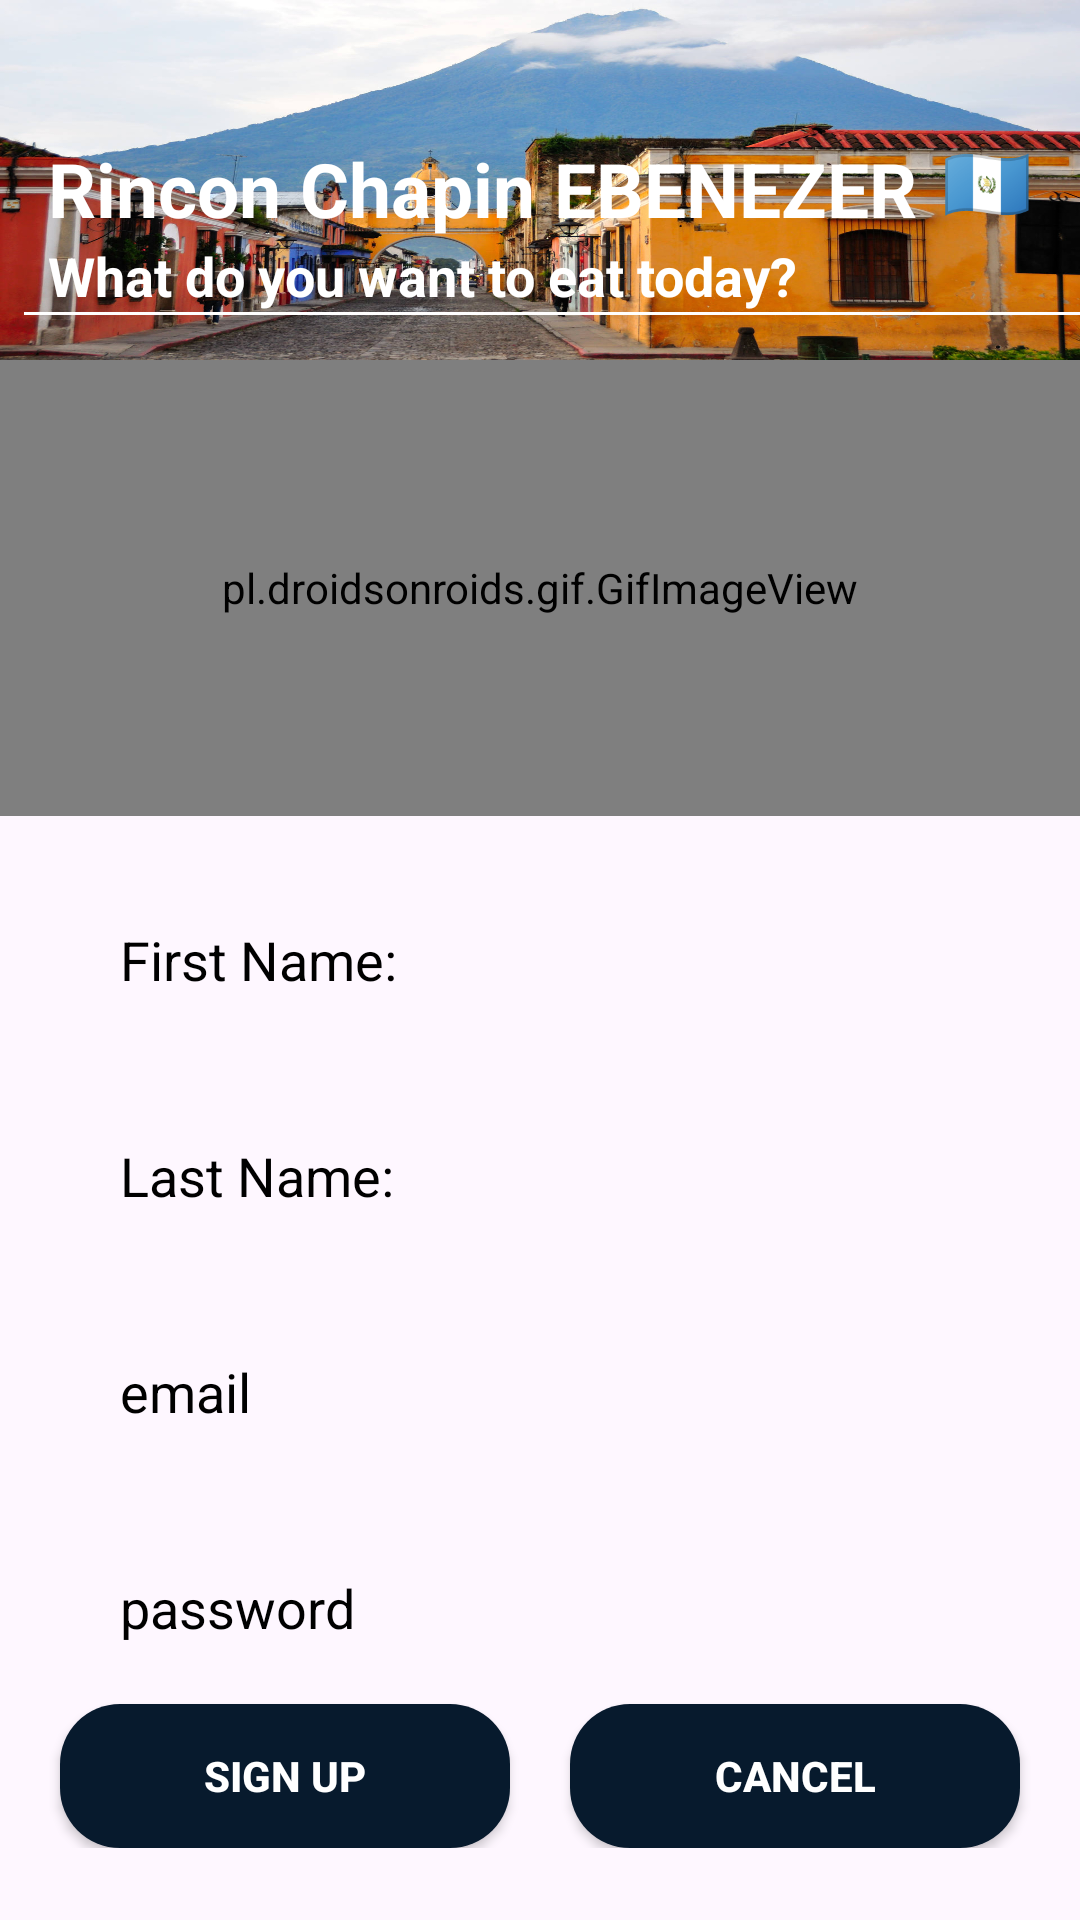

This screen was rendered from an Android layout file. Write that file and the resources it references.
<!-- AndroidManifest.xml: application theme Theme.Dining -->
<!-- res/layout/activity_register.xml -->
<?xml version="1.0" encoding="utf-8"?>
<androidx.constraintlayout.widget.ConstraintLayout xmlns:android="http://schemas.android.com/apk/res/android"
    xmlns:app="http://schemas.android.com/apk/res-auto"
    xmlns:tools="http://schemas.android.com/tools"
    android:id="@+id/main"
    android:layout_width="match_parent"
    android:layout_height="match_parent"
    tools:context=".views.RegisterActivity">

    <androidx.constraintlayout.widget.ConstraintLayout
        android:id="@+id/header"
        android:layout_width="match_parent"
        android:layout_height="120dp"
        android:background="@drawable/antigua_guatemala"
        app:layout_constraintEnd_toEndOf="parent"
        app:layout_constraintStart_toStartOf="parent"
        app:layout_constraintTop_toTopOf="parent">

        <View
            android:layout_width="match_parent"
            android:layout_height="match_parent"
            android:background="@drawable/gradiant" />

        <TextView
            android:id="@+id/titleName"
            android:layout_width="wrap_content"
            android:layout_height="wrap_content"
            android:layout_marginStart="16dp"
            android:text="Rincon Chapin EBENEZER"
            android:textColor="@color/white"
            android:textSize="25sp"
            android:textStyle="bold"
            app:layout_constraintBottom_toTopOf="@+id/title"
            app:layout_constraintStart_toStartOf="parent" />


        <TextView
            android:id="@+id/title"
            android:layout_width="wrap_content"
            android:layout_height="wrap_content"
            android:layout_marginStart="16dp"
            android:layout_marginBottom="16dp"
            android:text="@string/message"
            android:textColor="@color/white"
            android:textSize="18sp"
            android:textStyle="bold"
            app:layout_constraintBottom_toBottomOf="parent"
            app:layout_constraintStart_toStartOf="parent" />

        <TextView
            android:id="@+id/tvFlag"
            android:layout_width="wrap_content"
            android:layout_height="wrap_content"
            android:layout_marginEnd="16dp"
            android:text="@string/gt_flag"
            android:textColor="@color/white"
            android:textSize="24sp"
            android:textStyle="bold"
            app:layout_constraintBottom_toBottomOf="parent"
            app:layout_constraintEnd_toEndOf="parent"
            app:layout_constraintTop_toTopOf="parent" />


        <View
            android:id="@+id/view1"
            android:layout_width="wrap_content"
            android:layout_height="1dp"
            android:background="@color/white"
            app:layout_constraintEnd_toEndOf="parent"
            app:layout_constraintStart_toStartOf="@+id/title"
            app:layout_constraintTop_toBottomOf="@+id/title" />

    </androidx.constraintlayout.widget.ConstraintLayout>

    <ScrollView
        android:id="@+id/scroll_view"
        android:layout_width="match_parent"
        android:layout_height="0dp"
        android:layout_marginBottom="8dp"
        android:orientation="vertical"
        app:layout_constraintBottom_toBottomOf="parent"
        app:layout_constraintEnd_toEndOf="parent"
        app:layout_constraintStart_toStartOf="parent"
        app:layout_constraintTop_toBottomOf="@+id/header">

        <androidx.constraintlayout.widget.ConstraintLayout
            android:layout_width="match_parent"
            android:layout_height="0dp">

            <pl.droidsonroids.gif.GifImageView
                android:id="@+id/gif"
                android:layout_width="match_parent"
                android:layout_height="152dp"
                android:background="@drawable/chuchitos"
                app:layout_constraintBottom_toTopOf="@+id/nombre"
                app:layout_constraintEnd_toEndOf="parent"
                app:layout_constraintStart_toStartOf="parent"
                app:layout_constraintTop_toTopOf="parent" />

            <EditText
                android:id="@+id/nombre"
                android:layout_width="match_parent"
                android:layout_height="48dp"
                android:layout_margin="24dp"
                android:background="@drawable/edit_text_background"
                android:hint="@string/first_name"
                android:importantForAutofill="no"
                android:inputType="textCapSentences"
                android:padding="8dp"
                android:paddingStart="16dp"
                android:singleLine="true"
                android:textColor="@color/black"
                android:textColorHint="@color/black"
                app:layout_constraintEnd_toEndOf="parent"
                app:layout_constraintStart_toStartOf="parent"
                app:layout_constraintTop_toBottomOf="@+id/gif"
                tools:ignore="RtlSymmetry" />

            <EditText
                android:id="@+id/apellido"
                android:layout_width="match_parent"
                android:layout_height="48dp"
                android:layout_margin="24dp"
                android:background="@drawable/edit_text_background"
                android:hint="@string/last_name"
                android:importantForAutofill="no"
                android:inputType="textCapSentences"
                android:padding="8dp"
                android:paddingStart="16dp"
                android:singleLine="true"
                android:textColor="@color/black"
                android:textColorHint="@color/black"
                app:layout_constraintEnd_toEndOf="parent"
                app:layout_constraintStart_toStartOf="parent"
                app:layout_constraintTop_toBottomOf="@+id/nombre"
                tools:ignore="RtlSymmetry" />

            <EditText
                android:id="@+id/email"
                android:layout_width="match_parent"
                android:layout_height="48dp"
                android:layout_margin="24dp"
                android:background="@drawable/edit_text_background"
                android:hint="@string/email"
                android:importantForAutofill="no"
                android:inputType="textEmailAddress"
                android:padding="8dp"
                android:paddingStart="16dp"
                android:singleLine="true"
                android:textColor="@color/black"
                android:textColorHint="@color/black"
                app:layout_constraintEnd_toEndOf="parent"
                app:layout_constraintStart_toStartOf="parent"
                app:layout_constraintTop_toBottomOf="@+id/apellido"
                tools:ignore="RtlSymmetry" />

            <EditText
                android:id="@+id/password"
                android:layout_width="match_parent"
                android:layout_height="48dp"
                android:layout_margin="24dp"
                android:background="@drawable/edit_text_background"
                android:hint="@string/password"
                android:importantForAutofill="no"
                android:inputType="textPassword"
                android:padding="8dp"
                android:paddingStart="16dp"
                android:singleLine="true"
                android:textColor="@color/black"
                android:textColorHint="@color/black"
                app:layout_constraintTop_toBottomOf="@+id/email"
                tools:ignore="MissingConstraints,RtlSymmetry,TextFields" />

            <androidx.appcompat.widget.AppCompatButton
                android:id="@+id/btn_create"
                android:layout_width="150dp"
                android:layout_height="wrap_content"
                android:layout_marginTop="8dp"
                android:layout_marginBottom="25dp"
                android:background="@drawable/button_background_r"
                android:text="@string/sign_up"
                android:textColor="@color/white"
                android:textStyle="bold"
                app:layout_constraintEnd_toStartOf="@+id/btn_cancel"
                app:layout_constraintStart_toStartOf="parent"
                app:layout_constraintTop_toBottomOf="@+id/password" />

            <androidx.appcompat.widget.AppCompatButton
                android:id="@+id/btn_cancel"
                android:layout_width="150dp"
                android:layout_height="wrap_content"
                android:layout_marginTop="8dp"
                android:layout_marginBottom="25dp"
                android:background="@drawable/button_background_r"
                android:text="@string/cancel"
                android:textColor="@color/white"
                android:textStyle="bold"
                app:layout_constraintEnd_toEndOf="parent"
                app:layout_constraintStart_toEndOf="@+id/btn_create"
                app:layout_constraintTop_toBottomOf="@+id/password" />

        </androidx.constraintlayout.widget.ConstraintLayout>

    </ScrollView>

</androidx.constraintlayout.widget.ConstraintLayout>
<!-- resources referenced by this layout -->
<resources>
  <color name="black">#FF000000</color>
  <color name="white">#FFFFFFFF</color>
  <!-- drawable antigua_guatemala: jpg bitmap (drawable, 269032 bytes) -->
  <!-- drawable button_background_r (drawable) -->
  <?xml version="1.0" encoding="utf-8"?>
  <shape xmlns:android="http://schemas.android.com/apk/res/android"
      android:shape="rectangle">
      <corners android:radius="20dp" />
      <solid android:color="@color/button_start" />
  </shape>
  <!-- drawable chuchitos: jpg bitmap (drawable, 28095 bytes) -->
  <string name="cancel">Cancel</string>
  <string name="email">email</string>
  <string name="first_name">First Name:</string>
  <string name="gt_flag">🇬🇹</string>
  <string name="last_name">Last Name:</string>
  <string name="message">What do you want to eat today?</string>
  <string name="password">password</string>
  <string name="sign_up">sign up</string>
  <style name="Theme.Dining" parent="Base.Theme.Dining" />
  <color name="button_start">#071A2D</color>
  <style name="Base.Theme.Dining" parent="Theme.Material3.DayNight.NoActionBar">
          
          
      </style>
</resources>
